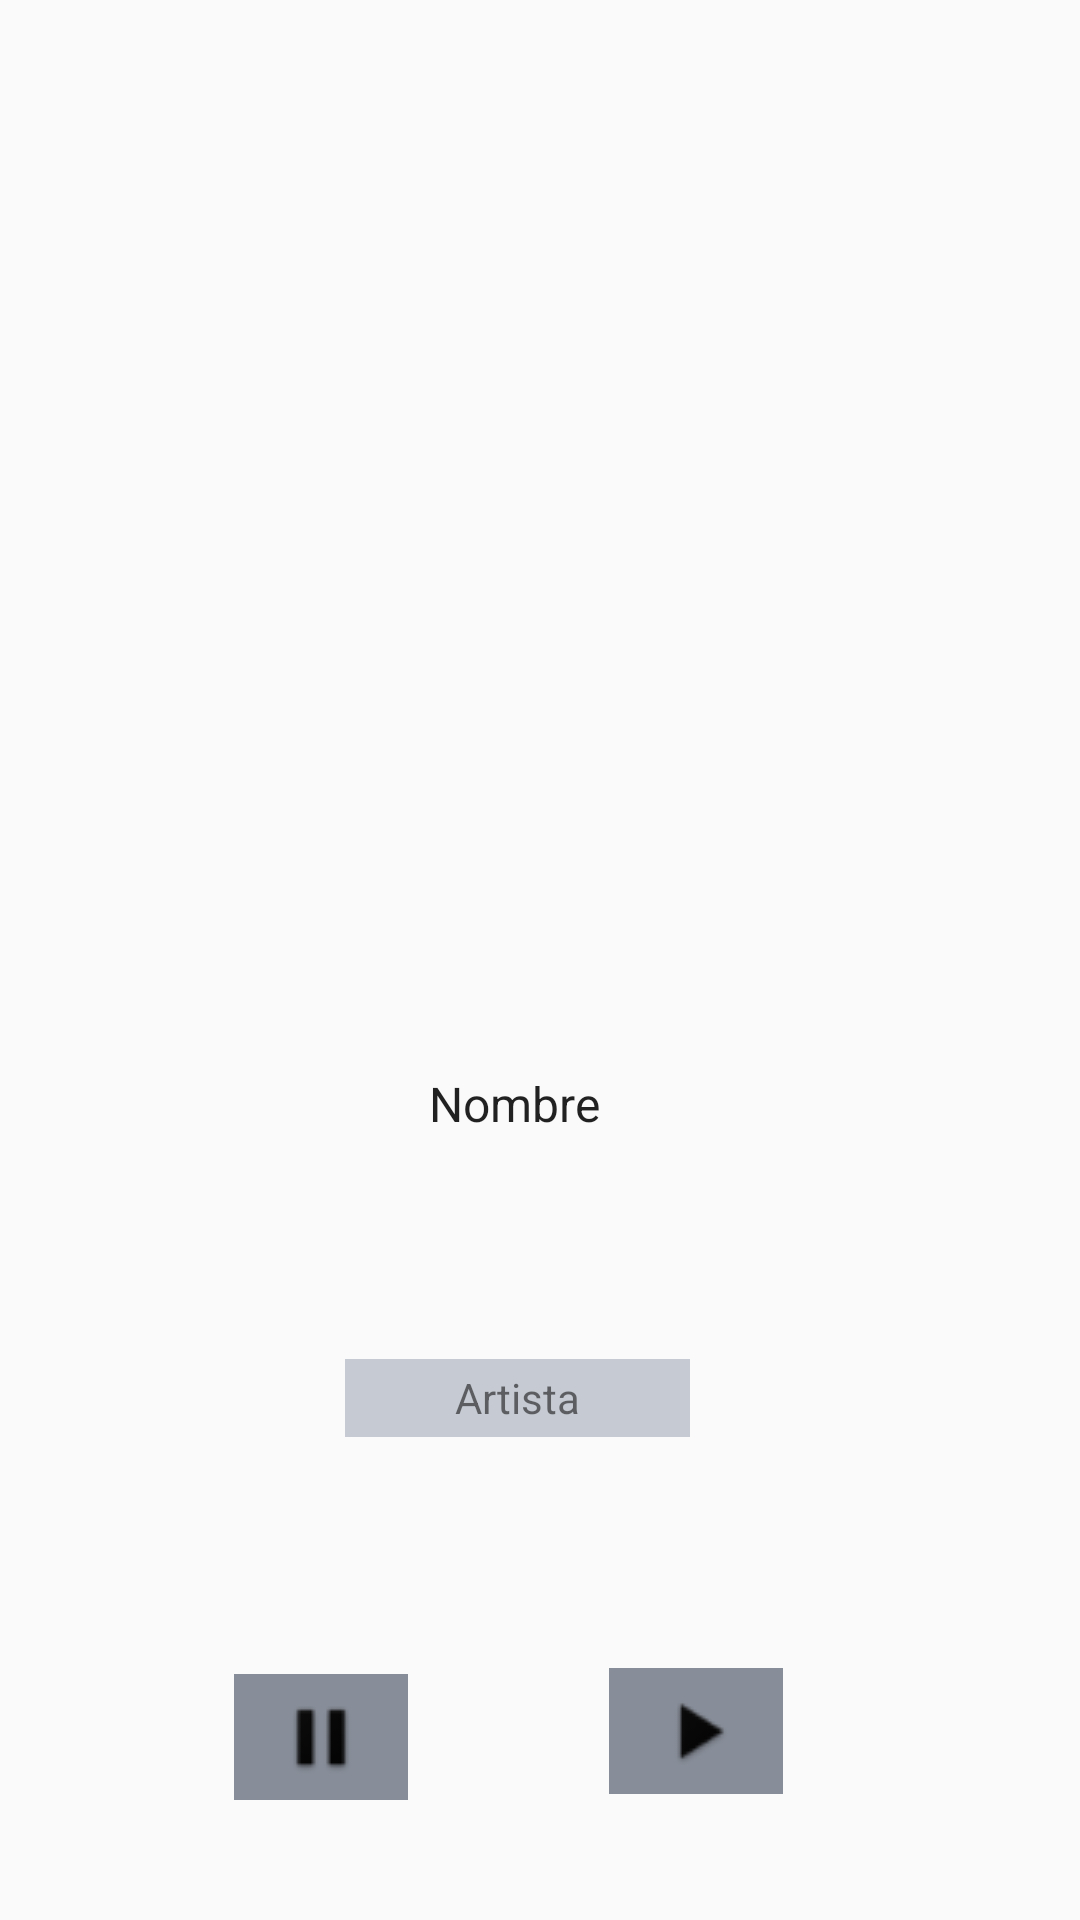

Android layout source for this screen:
<!-- AndroidManifest.xml: application theme AppTheme -->
<!-- res/layout/fragment_reproducir.xml -->
<?xml version="1.0" encoding="utf-8"?>
<RelativeLayout xmlns:android="http://schemas.android.com/apk/res/android"
    xmlns:app="http://schemas.android.com/apk/res-auto"
    xmlns:tools="http://schemas.android.com/tools"
    android:layout_width="match_parent"
    android:layout_height="match_parent"
    tools:context=".ReproducirFragment">

    <ImageView
        android:id="@+id/fotoCancionReproducir"
        android:layout_width="282dp"
        android:layout_height="284dp"
        android:layout_above="@+id/nombreCancionReproducir"
        android:layout_alignParentTop="true"
        android:layout_alignParentEnd="true"
        android:layout_marginTop="101dp"
        android:layout_marginEnd="45dp"
        android:layout_marginBottom="51dp"
        tools:layout_editor_absoluteX="124dp"
        tools:layout_editor_absoluteY="64dp" />

    <TextView
        android:id="@+id/nombreCancionReproducir"
        android:layout_width="127dp"
        android:layout_height="52dp"
        android:layout_above="@+id/nombreArtistaReproducir"
        android:layout_alignParentEnd="true"
        android:layout_marginEnd="125dp"
        android:layout_marginBottom="59dp"
        android:gravity="center"
        android:text="Nombre"
        android:textAppearance="?attr/textAppearanceListItem"
        tools:layout_editor_absoluteX="142dp"
        tools:layout_editor_absoluteY="251dp"
        tools:text="Cancion" />

    <TextView
        android:id="@+id/nombreArtistaReproducir"
        android:layout_width="115dp"
        android:layout_height="26dp"
        android:layout_alignParentEnd="true"
        android:layout_alignParentBottom="true"
        android:layout_marginEnd="130dp"
        android:layout_marginBottom="161dp"
        android:background="#c6cbd3"
        android:gravity="center"
        android:text="Artista"
        tools:layout_editor_absoluteX="148dp"
        tools:layout_editor_absoluteY="352dp" />

    <ImageButton
        android:id="@+id/pauseMusica"
        android:layout_width="58dp"
        android:layout_height="42dp"
        android:layout_alignParentBottom="true"
        android:layout_marginEnd="67dp"
        android:layout_marginBottom="40dp"
        android:layout_toStartOf="@+id/playMusic"
        android:background="#888e99"
        android:src="@drawable/ic_launcher" />

    <ImageButton
        android:id="@+id/playMusic"
        android:layout_width="58dp"
        android:layout_height="42dp"
        android:layout_alignParentEnd="true"
        android:layout_alignParentBottom="true"
        android:layout_marginEnd="99dp"
        android:layout_marginBottom="42dp"
        android:background="#888e99"
        android:src="@drawable/play" />

</RelativeLayout>
<!-- resources referenced by this layout -->
<resources>
  <!-- drawable ic_launcher: png bitmap (drawable-v24, 869 bytes) -->
  <!-- drawable play: png bitmap (drawable-v24, 856 bytes) -->
  <style name="AppTheme" parent="Theme.AppCompat.Light.DarkActionBar">
          
          <item name="colorPrimary">@color/colorPrimary</item>
          <item name="colorPrimaryDark">@color/colorPrimaryDark</item>
          <item name="colorAccent">@color/colorAccent</item>
      </style>
  <!-- not gathered from this repository: default colours our renderer supplied (Android Studio template values) -->
  <color name="colorPrimary">#FF6200EE</color>
  <color name="colorPrimaryDark">#FF3700B3</color>
  <color name="colorAccent">#FF03DAC5</color>
</resources>
